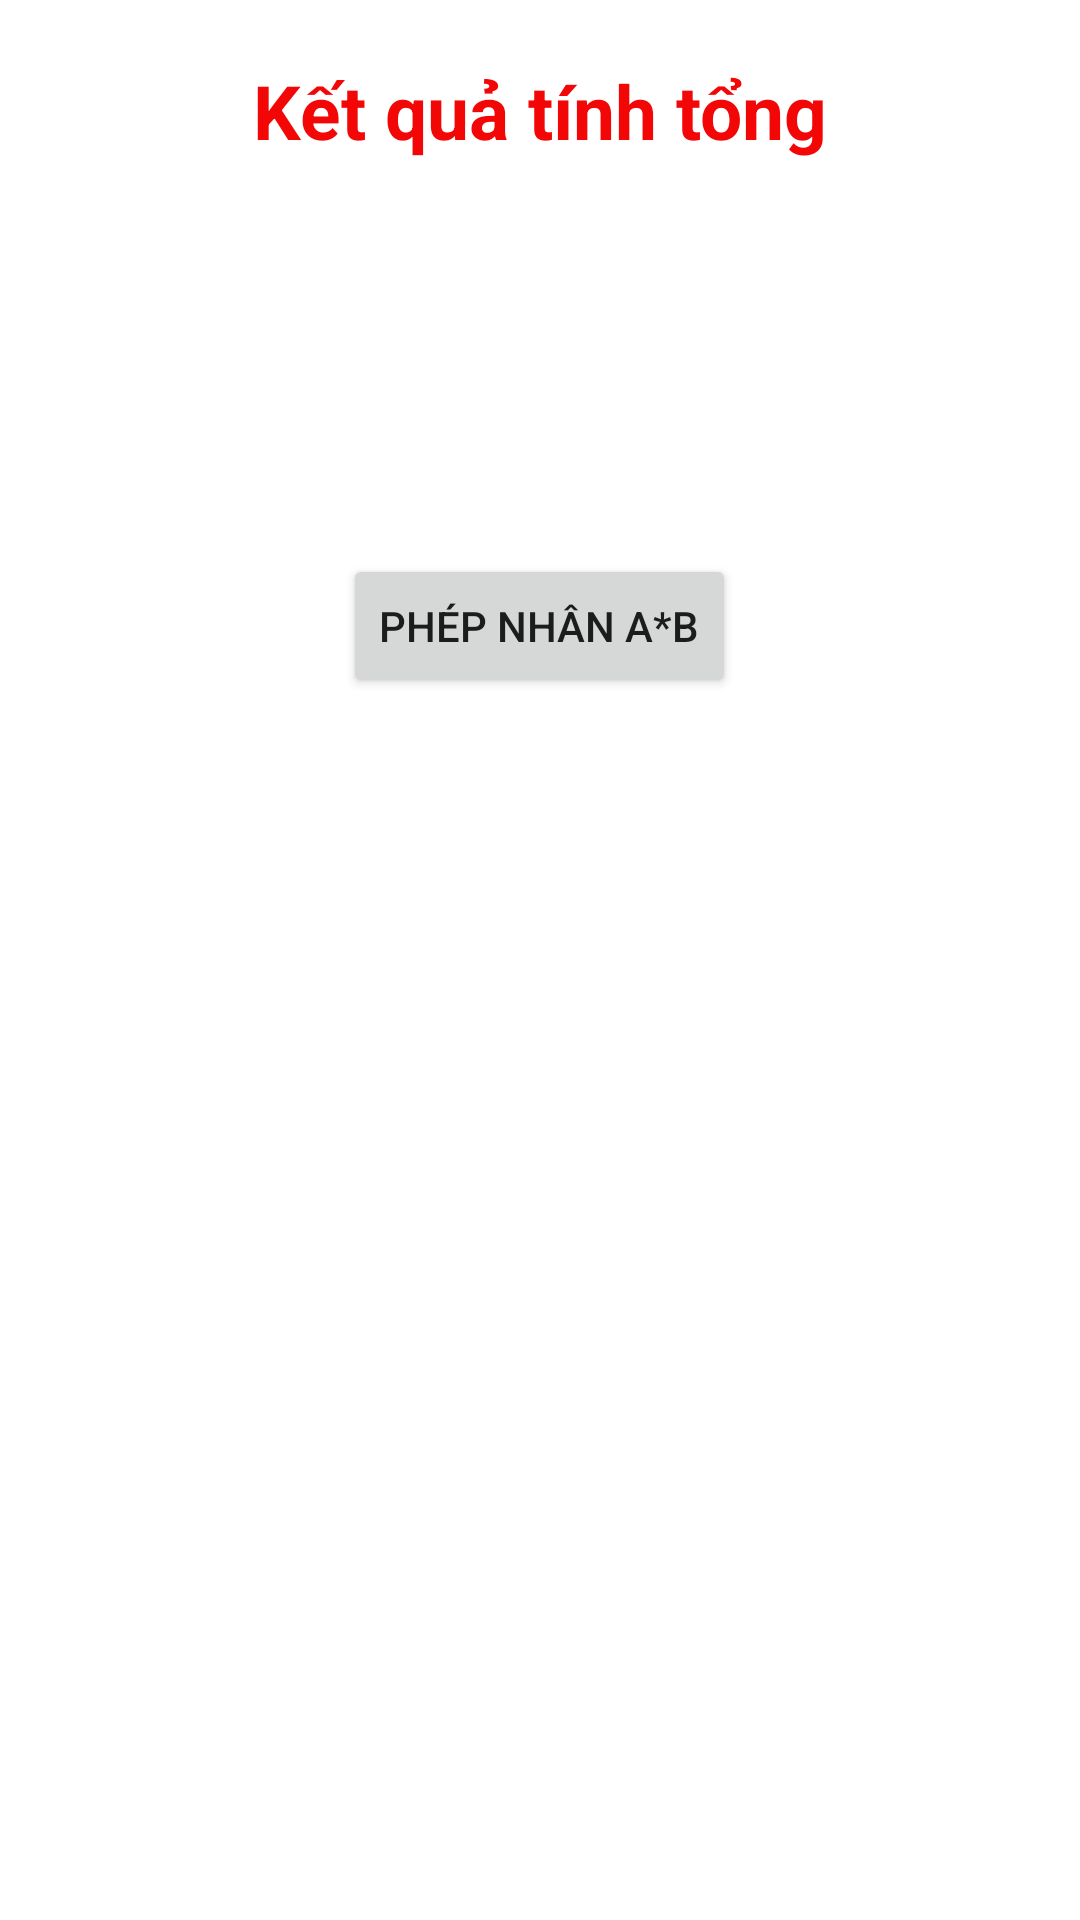

The Android layout XML behind this screen, and the referenced resources:
<!-- AndroidManifest.xml: application theme Theme.CNTT2.NoActionBar -->
<!-- res/layout/activity_tinhtong.xml -->
<?xml version="1.0" encoding="utf-8"?>
<LinearLayout xmlns:android="http://schemas.android.com/apk/res/android"
    xmlns:app="http://schemas.android.com/apk/res-auto"
    xmlns:tools="http://schemas.android.com/tools"
    android:layout_width="match_parent"
    android:layout_height="match_parent"
    android:orientation="vertical"
    tools:context=".ActivityTinhtong">
<TextView
    android:layout_width="match_parent"
    android:layout_height="wrap_content"
    android:text="Kết quả tính tổng"
    android:textColor="@color/red"
    android:textStyle="bold"
    android:textSize="25dp"
    android:gravity="center"
    android:layout_marginTop="20dp"></TextView>
    <TextView
        android:id="@+id/tvSoA"
        android:layout_width="wrap_content"
        android:layout_height="wrap_content"
        android:layout_marginTop="10dp"
        android:layout_marginLeft="20dp"
        android:textSize="25dp"></TextView>
    <TextView
        android:id="@+id/tvSoB"
        android:layout_width="wrap_content"
        android:layout_height="wrap_content"
        android:layout_marginTop="10dp"
        android:layout_marginLeft="20dp"
        android:textSize="25dp"></TextView>
    <TextView
        android:id="@+id/tvKQ"
        android:layout_width="wrap_content"
        android:layout_height="wrap_content"
        android:layout_marginTop="10dp"
        android:layout_marginLeft="20dp"
        android:textSize="25dp"></TextView>
    <Button
        android:id="@+id/btnTich"
        android:layout_width="wrap_content"
        android:layout_height="wrap_content"
        android:text="Phép nhân A*B"
        android:layout_gravity="center"></Button>
    <TextView
        android:id="@+id/tvKQtich"
        android:layout_width="wrap_content"
        android:layout_height="wrap_content"
        android:layout_marginTop="10dp"
        android:layout_marginLeft="20dp"
        android:textSize="25dp"></TextView>
</LinearLayout>
<!-- resources referenced by this layout -->
<resources>
  <color name="red">#F30606</color>
  <style name="Theme.CNTT2.NoActionBar">
          <item name="windowActionBar">false</item>
          <item name="windowNoTitle">true</item>
      </style>
</resources>
